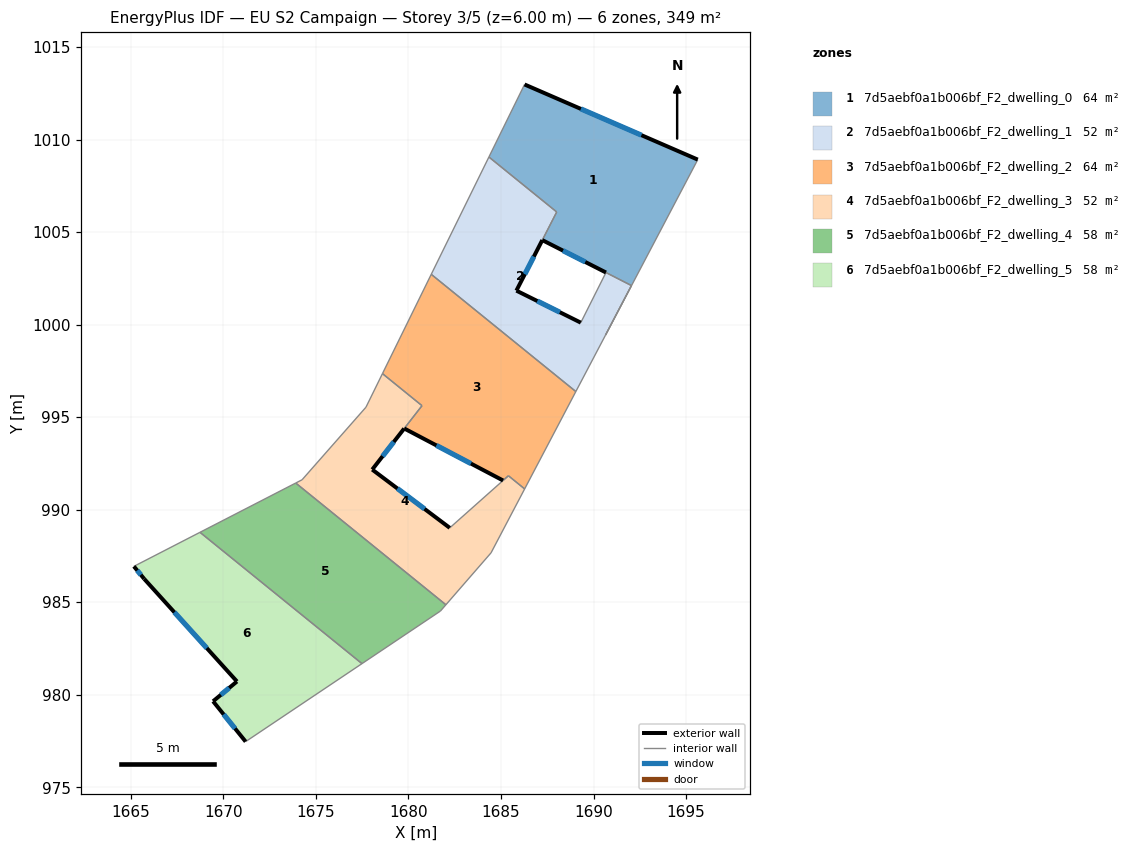
=== STOREY PLAN SPEC (per zone: floor XY polygon, exterior-wall plan segments, windows/doors) ===
zone 1: 7d5aebf0a1b006bf_F2_dwelling_0  (64.3 m²)
  floor: (1695.63, 1008.92) (1690.65, 999.44) (1692.05, 1002.11) (1690.67, 1002.82) (1687.23, 1004.57) (1688.01, 1006.08) (1684.35, 1009.06) (1686.27, 1012.97)
  exterior wall: (1687.23, 1004.57) – (1690.67, 1002.82)  [3.9 m]
    window: (1688.35, 1004.00) – (1689.55, 1003.38)  [1.4 m²]
  exterior wall: (1695.63, 1008.92) – (1686.27, 1012.97)  [10.2 m]
    window: (1692.59, 1010.24) – (1689.32, 1011.65)  [3.7 m²]
  interior walls: 6
zone 2: 7d5aebf0a1b006bf_F2_dwelling_1  (52.0 m²)
  floor: (1688.01, 1006.09) (1685.83, 1001.83) (1689.31, 1000.11) (1690.67, 1002.81) (1692.05, 1002.11) (1690.65, 999.43) (1689.05, 996.38) (1681.23, 1002.72) (1684.35, 1009.06)
  exterior wall: (1689.31, 1000.11) – (1685.83, 1001.83)  [3.9 m]
    window: (1688.18, 1000.67) – (1686.96, 1001.27)  [1.4 m²]
  exterior wall: (1685.83, 1001.83) – (1687.23, 1004.57)  [3.1 m]
    window: (1686.29, 1002.72) – (1686.78, 1003.68)  [1.1 m²]
  interior walls: 8
zone 3: 7d5aebf0a1b006bf_F2_dwelling_2  (63.9 m²)
  floor: (1689.05, 996.38) (1686.28, 991.12) (1685.40, 991.83) (1685.11, 991.58) (1679.77, 994.39) (1680.73, 995.62) (1678.60, 997.35) (1681.23, 1002.72)
  exterior wall: (1679.77, 994.39) – (1685.11, 991.58)  [6.0 m]
    window: (1681.51, 993.47) – (1683.38, 992.49)  [2.2 m²]
  interior walls: 7
zone 4: 7d5aebf0a1b006bf_F2_dwelling_3  (52.3 m²)
  floor: (1685.40, 991.83) (1686.28, 991.12) (1684.46, 987.67) (1682.02, 984.86) (1673.91, 991.44) (1674.25, 991.62) (1677.70, 995.54) (1678.60, 997.35) (1680.73, 995.62) (1678.04, 992.17) (1682.23, 989.02) (1685.11, 991.57)
  exterior wall: (1678.04, 992.17) – (1679.77, 994.38)  [2.8 m]
    window: (1678.60, 992.89) – (1679.21, 993.66)  [1.0 m²]
  exterior wall: (1682.23, 989.02) – (1678.04, 992.17)  [5.2 m]
    window: (1680.87, 990.04) – (1679.41, 991.14)  [1.9 m²]
  interior walls: 11
zone 5: 7d5aebf0a1b006bf_F2_dwelling_4  (58.1 m²)
  floor: (1682.02, 984.86) (1681.73, 984.52) (1677.49, 981.68) (1668.74, 988.78) (1673.91, 991.44)
  interior walls: 5
zone 6: 7d5aebf0a1b006bf_F2_dwelling_5  (58.1 m²)
  floor: (1677.49, 981.68) (1671.20, 977.47) (1669.44, 979.65) (1670.73, 980.72) (1665.72, 986.26) (1665.16, 986.94) (1668.74, 988.78)
  exterior wall: (1665.16, 986.94) – (1665.72, 986.26)  [0.9 m]
    window: (1665.35, 986.71) – (1665.54, 986.48)  [0.3 m²]
  exterior wall: (1669.44, 979.65) – (1671.20, 977.47)  [2.8 m]
    window: (1670.02, 978.94) – (1670.63, 978.17)  [1.0 m²]
  exterior wall: (1670.73, 980.72) – (1669.44, 979.65)  [1.7 m]
    window: (1670.31, 980.37) – (1669.86, 979.99)  [0.6 m²]
  exterior wall: (1665.72, 986.26) – (1670.73, 980.72)  [7.5 m]
    window: (1667.35, 984.45) – (1669.10, 982.52)  [2.7 m²]
  interior walls: 3

=== DERIVED (storey summary) ===
Building: EU S2 Campaign
Storey: 3 of 5  (floor level z = 6.00 m)
Storey gross floor area: 348.7 m²
Zones on this storey: 6
  - 7d5aebf0a1b006bf_F2_dwelling_0: floor 64.3 m²; exterior wall 14.1 m (42.2 m²); 2 window(s) 5.2 m²; WWR 12.2%
  - 7d5aebf0a1b006bf_F2_dwelling_1: floor 52.0 m²; exterior wall 7.0 m (20.9 m²); 2 window(s) 2.5 m²; WWR 12.2%
  - 7d5aebf0a1b006bf_F2_dwelling_2: floor 63.9 m²; exterior wall 6.0 m (18.1 m²); 1 window(s) 2.2 m²; WWR 12.2%
  - 7d5aebf0a1b006bf_F2_dwelling_3: floor 52.3 m²; exterior wall 8.1 m (24.2 m²); 2 window(s) 3.0 m²; WWR 12.2%
  - 7d5aebf0a1b006bf_F2_dwelling_4: floor 58.1 m²
  - 7d5aebf0a1b006bf_F2_dwelling_5: floor 58.1 m²; exterior wall 12.8 m (38.5 m²); 4 window(s) 4.7 m²; WWR 12.2%
Zone adjacency (shared interzone walls):
  - 7d5aebf0a1b006bf_F2_dwelling_0 ↔ 7d5aebf0a1b006bf_F2_dwelling_1
  - 7d5aebf0a1b006bf_F2_dwelling_1 ↔ 7d5aebf0a1b006bf_F2_dwelling_2
  - 7d5aebf0a1b006bf_F2_dwelling_2 ↔ 7d5aebf0a1b006bf_F2_dwelling_3
  - 7d5aebf0a1b006bf_F2_dwelling_3 ↔ 7d5aebf0a1b006bf_F2_dwelling_4
  - 7d5aebf0a1b006bf_F2_dwelling_4 ↔ 7d5aebf0a1b006bf_F2_dwelling_5